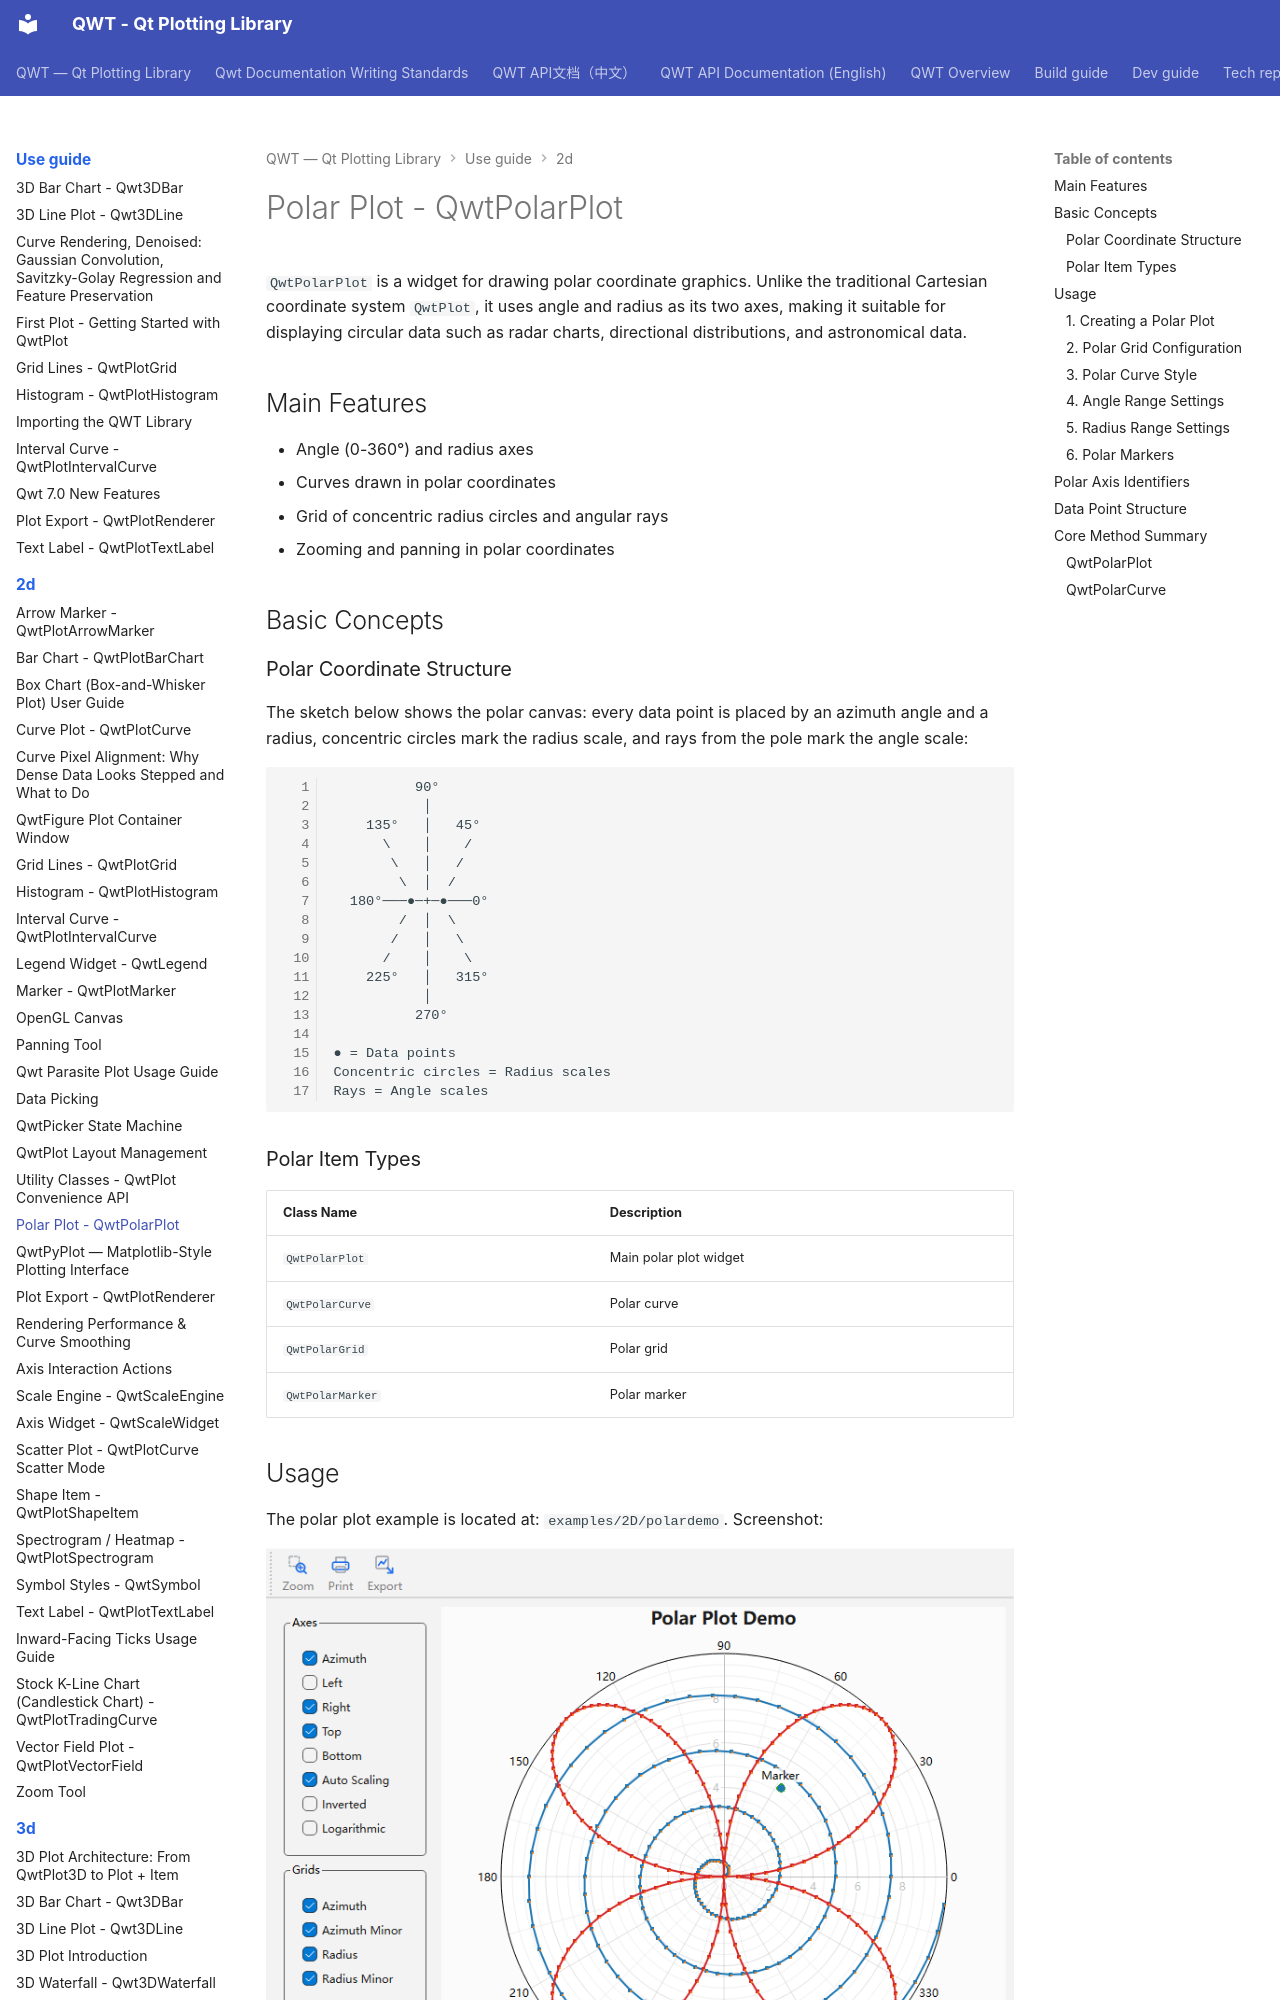

repository: czyt1988/QWT · page: use-guide/2d/polar-plot/index.html · generator: mkdocs

# Polar Plot - QwtPolarPlot

`QwtPolarPlot` is a widget for drawing polar coordinate graphics. Unlike the traditional Cartesian coordinate system `QwtPlot`, it uses angle and radius as its two axes, making it suitable for displaying circular data such as radar charts, directional distributions, and astronomical data.

## Main Features

- Angle (0-360°) and radius axes
- Curves drawn in polar coordinates
- Grid of concentric radius circles and angular rays
- Zooming and panning in polar coordinates

## Basic Concepts

### Polar Coordinate Structure

The sketch below shows the polar canvas: every data point is placed by an azimuth angle and a radius, concentric circles mark the radius scale, and rays from the pole mark the angle scale:

```text
          90°
           │
    135°   │   45°
      \    │    /
       \   │   /
        \  │  /
  180°───●─+─●───0°
        /  │  \
       /   │   \
      /    │    \
    225°   │   315°
           │
          270°

● = Data points
Concentric circles = Radius scales
Rays = Angle scales
```

### Polar Item Types

| Class Name | Description |
|------|------|
| `QwtPolarPlot` | Main polar plot widget |
| `QwtPolarCurve` | Polar curve |
| `QwtPolarGrid` | Polar grid |
| `QwtPolarMarker` | Polar marker |

## Usage

The polar plot example is located at: `examples/2D/polardemo`. Screenshot:

![Polar Demo](../../assets/screenshots/polardemo.png)
